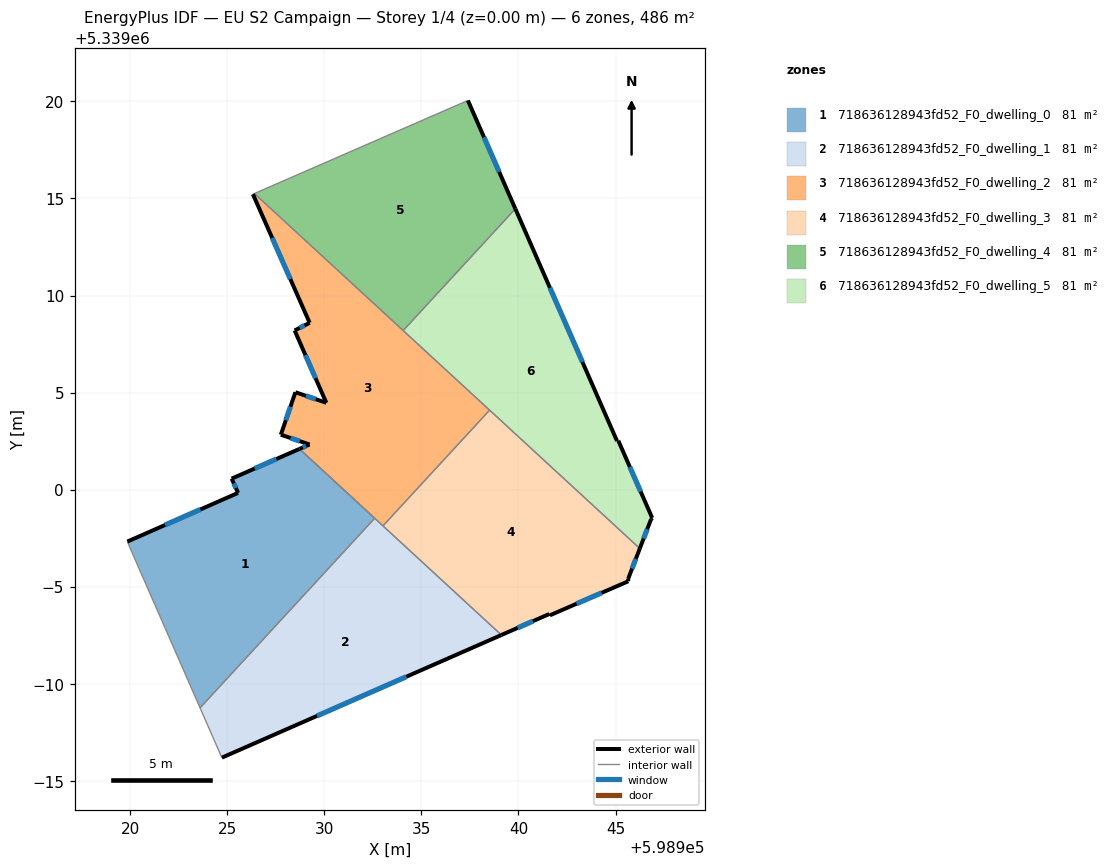
=== STOREY PLAN SPEC (per zone: floor XY polygon, exterior-wall plan segments, windows/doors) ===
zone 1: 718636128943fd52_F0_dwelling_0  (81.0 m²)
  floor: (598932.59, 5338998.52) (598923.59, 5338988.75) (598920.04, 5338996.88) (598919.85, 5338997.32) (598925.55, 5338999.83) (598925.22, 5339000.56) (598928.71, 5339002.09)
  exterior wall: (598925.22, 5339000.56) – (598925.55, 5338999.83)  [0.8 m]
    window: (598925.33, 5339000.31) – (598925.44, 5339000.08)  [0.2 m²]
  exterior wall: (598928.71, 5339002.09) – (598925.22, 5339000.56)  [3.8 m]
    window: (598927.52, 5339001.57) – (598926.41, 5339001.08)  [1.2 m²]
  exterior wall: (598925.55, 5338999.83) – (598919.85, 5338997.32)  [6.2 m]
    window: (598923.61, 5338998.98) – (598921.79, 5338998.17)  [1.9 m²]
  interior walls: 4
zone 2: 718636128943fd52_F0_dwelling_1  (81.0 m²)
  floor: (598939.12, 5338992.51) (598924.72, 5338986.19) (598924.69, 5338986.25) (598923.59, 5338988.75) (598932.59, 5338998.52)
  exterior wall: (598924.72, 5338986.19) – (598939.12, 5338992.51)  [15.7 m]
    window: (598929.62, 5338988.34) – (598934.22, 5338990.36)  [4.8 m²]
  interior walls: 7
zone 3: 718636128943fd52_F0_dwelling_2  (81.0 m²)
  floor: (598938.51, 5339004.09) (598933.02, 5338998.13) (598928.71, 5339002.09) (598929.23, 5339002.32) (598927.76, 5339002.83) (598928.51, 5339005.02) (598930.10, 5339004.47) (598928.47, 5339008.20) (598929.24, 5339008.59) (598926.31, 5339015.22) (598926.39, 5339015.26)
  exterior wall: (598929.24, 5339008.59) – (598928.47, 5339008.20)  [0.9 m]
    window: (598928.98, 5339008.46) – (598928.73, 5339008.33)  [0.3 m²]
  exterior wall: (598926.31, 5339015.22) – (598929.24, 5339008.59)  [7.2 m]
    window: (598927.31, 5339012.97) – (598928.24, 5339010.85)  [2.2 m²]
  exterior wall: (598929.23, 5339002.32) – (598928.71, 5339002.09)  [0.6 m]
    window: (598929.06, 5339002.25) – (598928.89, 5339002.17)  [0.2 m²]
  exterior wall: (598927.76, 5339002.83) – (598929.23, 5339002.32)  [1.6 m]
    window: (598928.26, 5339002.66) – (598928.73, 5339002.50)  [0.5 m²]
  exterior wall: (598928.51, 5339005.02) – (598927.76, 5339002.83)  [2.3 m]
    window: (598928.25, 5339004.27) – (598928.01, 5339003.57)  [0.7 m²]
  exterior wall: (598930.10, 5339004.47) – (598928.51, 5339005.02)  [1.7 m]
    window: (598929.56, 5339004.66) – (598929.05, 5339004.83)  [0.5 m²]
  exterior wall: (598928.47, 5339008.20) – (598930.10, 5339004.47)  [4.1 m]
    window: (598929.02, 5339006.93) – (598929.54, 5339005.74)  [1.2 m²]
  interior walls: 6
zone 4: 718636128943fd52_F0_dwelling_3  (81.0 m²)
  floor: (598946.25, 5338996.96) (598945.65, 5338995.39) (598945.66, 5338995.28) (598941.62, 5338993.52) (598941.59, 5338993.59) (598939.12, 5338992.51) (598933.02, 5338998.13) (598938.51, 5339004.09)
  exterior wall: (598941.62, 5338993.52) – (598945.66, 5338995.28)  [4.4 m]
    window: (598942.99, 5338994.12) – (598944.28, 5338994.68)  [1.3 m²]
  exterior wall: (598941.59, 5338993.59) – (598941.62, 5338993.52)  [0.1 m]
  exterior wall: (598939.12, 5338992.51) – (598941.59, 5338993.59)  [2.7 m]
    window: (598939.96, 5338992.88) – (598940.75, 5338993.22)  [0.8 m²]
  exterior wall: (598945.65, 5338995.39) – (598946.25, 5338996.96)  [1.7 m]
    window: (598945.85, 5338995.93) – (598946.05, 5338996.43)  [0.5 m²]
  exterior wall: (598945.66, 5338995.28) – (598945.65, 5338995.39)  [0.1 m]
  interior walls: 3
zone 5: 718636128943fd52_F0_dwelling_4  (81.0 m²)
  floor: (598937.39, 5339020.05) (598939.84, 5339014.47) (598934.06, 5339008.20) (598926.39, 5339015.26)
  exterior wall: (598939.84, 5339014.47) – (598937.39, 5339020.05)  [6.1 m]
    window: (598939.01, 5339016.37) – (598938.23, 5339018.15)  [1.9 m²]
  interior walls: 3
zone 6: 718636128943fd52_F0_dwelling_5  (81.0 m²)
  floor: (598939.84, 5339014.47) (598945.08, 5339002.50) (598945.15, 5339002.52) (598946.89, 5338998.54) (598946.83, 5338998.47) (598946.25, 5338996.96) (598934.06, 5339008.20)
  exterior wall: (598946.83, 5338998.47) – (598946.89, 5338998.54)  [0.1 m]
  exterior wall: (598946.25, 5338996.96) – (598946.83, 5338998.47)  [1.6 m]
    window: (598946.45, 5338997.48) – (598946.63, 5338997.96)  [0.5 m²]
  exterior wall: (598945.08, 5339002.50) – (598939.84, 5339014.47)  [13.1 m]
    window: (598943.30, 5339006.58) – (598941.62, 5339010.40)  [4.0 m²]
  exterior wall: (598945.15, 5339002.52) – (598945.08, 5339002.50)  [0.1 m]
  exterior wall: (598946.89, 5338998.54) – (598945.15, 5339002.52)  [4.3 m]
    window: (598946.30, 5338999.89) – (598945.74, 5339001.17)  [1.3 m²]
  interior walls: 3

=== DERIVED (storey summary) ===
Building: EU S2 Campaign
Storey: 1 of 4  (floor level z = 0.00 m)
Storey gross floor area: 486.1 m²
Zones on this storey: 6
  - 718636128943fd52_F0_dwelling_0: floor 81.0 m²; exterior wall 10.9 m (32.6 m²); 3 window(s) 3.3 m²; WWR 10.2%
  - 718636128943fd52_F0_dwelling_1: floor 81.0 m²; exterior wall 15.7 m (47.2 m²); 1 window(s) 4.8 m²; WWR 10.2%
  - 718636128943fd52_F0_dwelling_2: floor 81.0 m²; exterior wall 18.3 m (54.9 m²); 7 window(s) 5.6 m²; WWR 10.2%
  - 718636128943fd52_F0_dwelling_3: floor 81.0 m²; exterior wall 9.0 m (26.9 m²); 3 window(s) 2.7 m²; WWR 10.0%
  - 718636128943fd52_F0_dwelling_4: floor 81.0 m²; exterior wall 6.1 m (18.3 m²); 1 window(s) 1.9 m²; WWR 10.2%
  - 718636128943fd52_F0_dwelling_5: floor 81.0 m²; exterior wall 19.2 m (57.5 m²); 3 window(s) 5.8 m²; WWR 10.1%
Zone adjacency (shared interzone walls):
  - 718636128943fd52_F0_dwelling_0 ↔ 718636128943fd52_F0_dwelling_1
  - 718636128943fd52_F0_dwelling_1 ↔ 718636128943fd52_F0_dwelling_2
  - 718636128943fd52_F0_dwelling_1 ↔ 718636128943fd52_F0_dwelling_3
  - 718636128943fd52_F0_dwelling_2 ↔ 718636128943fd52_F0_dwelling_3
  - 718636128943fd52_F0_dwelling_2 ↔ 718636128943fd52_F0_dwelling_4
  - 718636128943fd52_F0_dwelling_2 ↔ 718636128943fd52_F0_dwelling_5
  - 718636128943fd52_F0_dwelling_3 ↔ 718636128943fd52_F0_dwelling_5
  - 718636128943fd52_F0_dwelling_4 ↔ 718636128943fd52_F0_dwelling_5